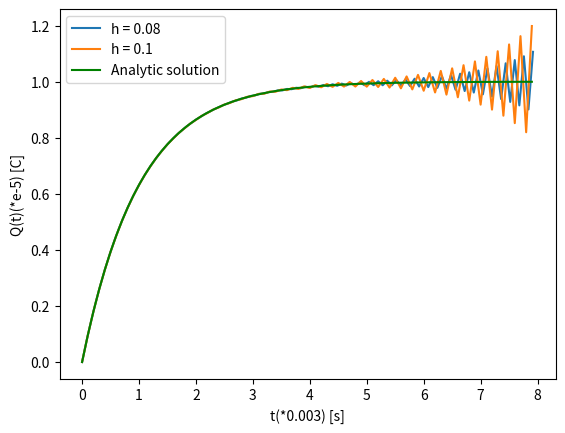

This chart was generated by the following Python code:
import numpy as np
import matplotlib.pyplot as plt

# Analytic solution: Q`(tau) = 1-exp(-tau)  or  Q(t) = VC(1-exp(-t/RC)
def Analytic_solution(tau):
    return 1-np.exp(-tau)

for h in [0.08 , 0.1 ]:
    t = np.arange(0,8,h)

    Q = np.zeros(len(t))
    q0 = 0
    q1 = Analytic_solution(t[1])
    Q[1] = q1

    for i in range (int(8/h) -2 ):
        q = q0 + 2*(1-q1)*h
        Q[i+2] = q
        q0 = q1
        q1 = q
        
    plt.plot(t , Q )



Q_Analytic = np.zeros(len(t))
Q_Analytic[:] = Analytic_solution(t[:])
plt.plot(t , Q_Analytic , 'green')

plt.xlabel("t(*0.003) [s]")
plt.ylabel("Q(t)(*e-5) [C]")

plt.legend([ "h = 0.08" , "h = 0.1" , "Analytic solution" ])
plt.show()
